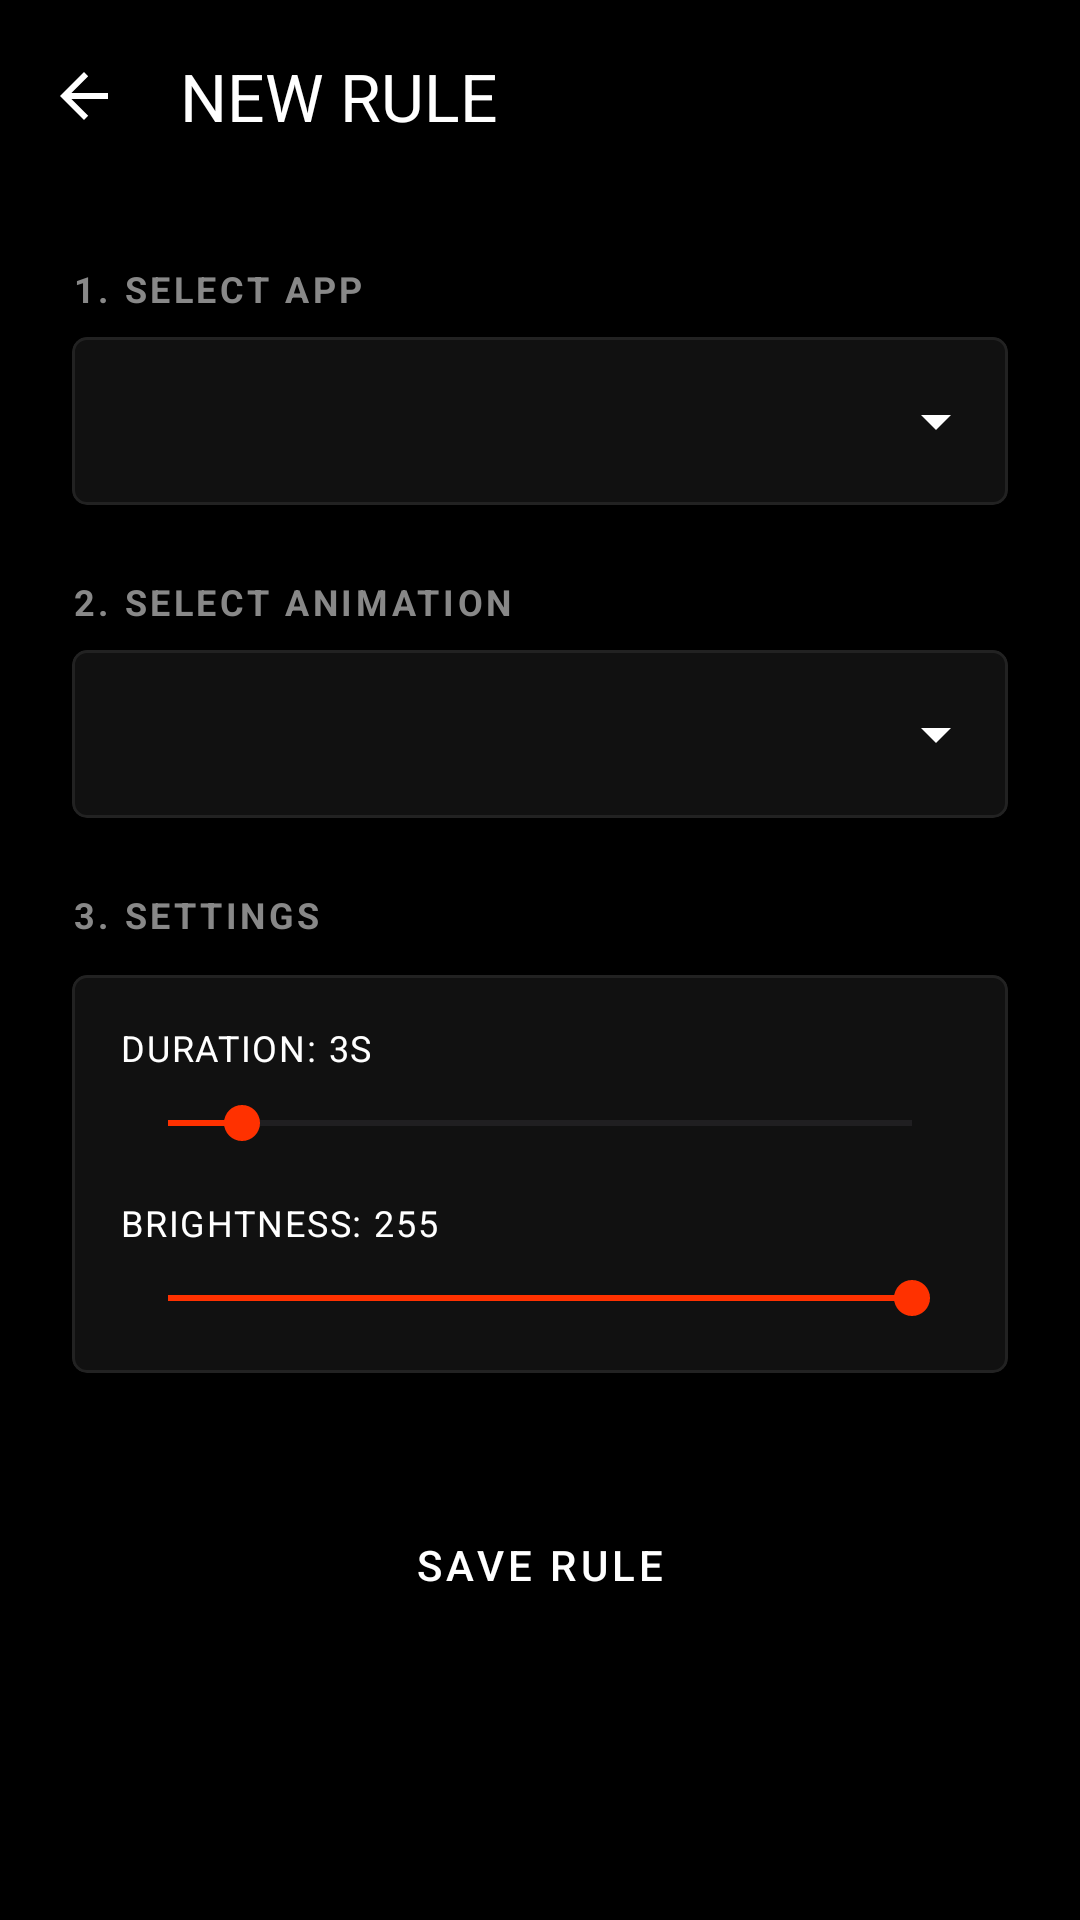

Here is an Android app screen rendered from its layout file. Give the layout XML and the strings, colors and styles it references.
<!-- AndroidManifest.xml: activity theme Theme.GlyphGifToy -->
<!-- res/layout/activity_add_rule.xml -->
<?xml version="1.0" encoding="utf-8"?>
<LinearLayout xmlns:android="http://schemas.android.com/apk/res/android"
    xmlns:app="http://schemas.android.com/apk/res-auto"
    android:layout_width="match_parent"
    android:layout_height="match_parent"
    android:background="@color/nothing_black"
    android:fitsSystemWindows="true"
    android:orientation="vertical">

    <com.google.android.material.appbar.MaterialToolbar
        android:id="@+id/toolbar"
        android:layout_width="match_parent"
        android:layout_height="?attr/actionBarSize"
        android:background="@color/nothing_black"
        app:title="NEW RULE"
        app:titleTextColor="@color/nothing_white"
        app:navigationIcon="?attr/homeAsUpIndicator"
        app:navigationIconTint="@color/nothing_white" />

    <ScrollView
        android:layout_width="match_parent"
        android:layout_height="match_parent"
        android:padding="24dp">

        <LinearLayout
            android:layout_width="match_parent"
            android:layout_height="wrap_content"
            android:orientation="vertical">

            <TextView
                android:layout_width="wrap_content"
                android:layout_height="wrap_content"
                android:text="1. SELECT APP"
                android:textColor="@color/nothing_grey_4"
                android:textSize="12sp"
                android:textStyle="bold"
                android:letterSpacing="0.1"
                android:layout_marginBottom="8dp"/>

            <com.google.android.material.card.MaterialCardView
                android:layout_width="match_parent"
                android:layout_height="wrap_content"
                style="@style/NothingCard"
                android:layout_marginBottom="24dp">
                <Spinner
                    android:id="@+id/appSpinner"
                    android:layout_width="match_parent"
                    android:layout_height="56dp"
                    android:backgroundTint="@color/nothing_white" />
            </com.google.android.material.card.MaterialCardView>

            <TextView
                android:layout_width="wrap_content"
                android:layout_height="wrap_content"
                android:text="2. SELECT ANIMATION"
                android:textColor="@color/nothing_grey_4"
                android:textSize="12sp"
                android:textStyle="bold"
                android:letterSpacing="0.1"
                android:layout_marginBottom="8dp"/>

            <com.google.android.material.card.MaterialCardView
                android:layout_width="match_parent"
                android:layout_height="wrap_content"
                style="@style/NothingCard"
                android:layout_marginBottom="24dp">
                <Spinner
                    android:id="@+id/animSpinner"
                    android:layout_width="match_parent"
                    android:layout_height="56dp"
                    android:backgroundTint="@color/nothing_white" />
            </com.google.android.material.card.MaterialCardView>

            <TextView
                android:layout_width="wrap_content"
                android:layout_height="wrap_content"
                android:text="3. SETTINGS"
                android:textColor="@color/nothing_grey_4"
                android:textSize="12sp"
                android:textStyle="bold"
                android:letterSpacing="0.1"
                android:layout_marginBottom="12dp"/>

            <com.google.android.material.card.MaterialCardView
                android:layout_width="match_parent"
                android:layout_height="wrap_content"
                style="@style/NothingCard"
                android:layout_marginBottom="32dp">
                <LinearLayout
                    android:layout_width="match_parent"
                    android:layout_height="wrap_content"
                    android:orientation="vertical"
                    android:padding="16dp">

                    <TextView
                        android:id="@+id/durationLabel"
                        android:layout_width="wrap_content"
                        android:layout_height="wrap_content"
                        android:text="DURATION: 3S"
                        android:textColor="@color/nothing_white"
                        android:textSize="12sp"
                        android:letterSpacing="0.05" />
                    <SeekBar
                        android:id="@+id/durationSeekBar"
                        android:layout_width="match_parent"
                        android:layout_height="wrap_content"
                        android:max="30"
                        android:progress="3"
                        android:progressTint="@color/nothing_accent"
                        android:thumbTint="@color/nothing_accent"
                        android:layout_marginBottom="16dp"
                        android:layout_marginTop="8dp"/>

                    <TextView
                        android:id="@+id/brightnessLabel"
                        android:layout_width="wrap_content"
                        android:layout_height="wrap_content"
                        android:text="BRIGHTNESS: 255"
                        android:textColor="@color/nothing_white"
                        android:textSize="12sp"
                        android:letterSpacing="0.05" />
                    <SeekBar
                        android:id="@+id/brightnessSeekBar"
                        android:layout_width="match_parent"
                        android:layout_height="wrap_content"
                        android:max="255"
                        android:progress="255"
                        android:progressTint="@color/nothing_accent"
                        android:thumbTint="@color/nothing_accent"
                        android:layout_marginTop="8dp"/>
                </LinearLayout>
            </com.google.android.material.card.MaterialCardView>

            <Button
                android:id="@+id/saveBtn"
                android:layout_width="match_parent"
                android:layout_height="64dp"
                android:text="SAVE RULE"
                style="@style/NothingButton.Accent" />

        </LinearLayout>
    </ScrollView>
</LinearLayout>
<!-- resources referenced by this layout -->
<resources>
  <color name="nothing_accent">#FF3100</color>
  <color name="nothing_black">#000000</color>
  <color name="nothing_grey_4">#888888</color>
  <color name="nothing_white">#FFFFFF</color>
  <style name="NothingButton.Accent">
          <item name="backgroundTint">@color/nothing_accent</item>
          <item name="android:textColor">@color/nothing_white</item>
      </style>
  <style name="NothingCard" parent="Widget.Material3.CardView.Elevated">
          <item name="cardBackgroundColor">@color/nothing_grey_1</item>
          <item name="cardCornerRadius">5dp</item>
          <item name="cardElevation">0dp</item>
          <item name="strokeColor">@color/nothing_grey_2</item>
          <item name="strokeWidth">1dp</item>
      </style>
  <style name="Theme.GlyphGifToy" parent="Base.Theme.GlyphGifToy" />
  <color name="nothing_grey_1">#111111</color>
  <color name="nothing_grey_2">#222222</color>
  <style name="Base.Theme.GlyphGifToy" parent="Theme.Material3.DayNight.NoActionBar">
          <item name="colorPrimary">@color/nothing_accent</item>
          <item name="android:windowBackground">@color/nothing_black</item>
          <item name="android:statusBarColor">@color/nothing_black</item>
          <item name="android:navigationBarColor">@color/nothing_black</item>
      </style>
</resources>
